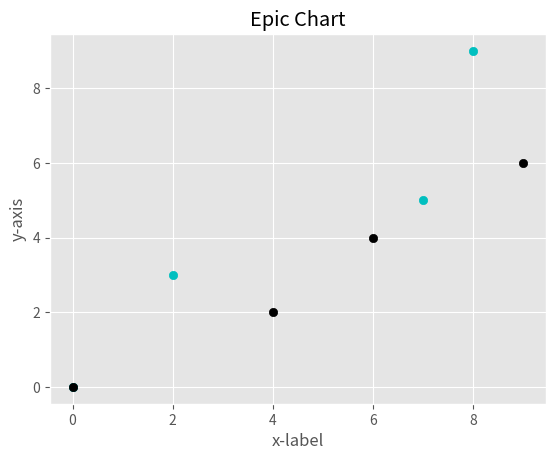

Reproduce this figure in Python.
__author__ = 'davidnovogrodsky_wrk'
__author__ = 'davidnovogrodsky_wrk'

from matplotlib import pyplot as plt
from matplotlib import style

# adding a predefined style
style.use('ggplot')

x = [0,2,7,8]
y = [0,3,5,9]

x2 = [0,4,6,9]
y2 = [0,2,4,6]

print(len(x))
print(len(y))


plt.scatter(x,y,color='c')
plt.scatter(x2,y2,color='k')

# adding titles and labels
plt.title("Epic Chart")
plt.ylabel('y-axis')
plt.xlabel('x-label')

plt.show()